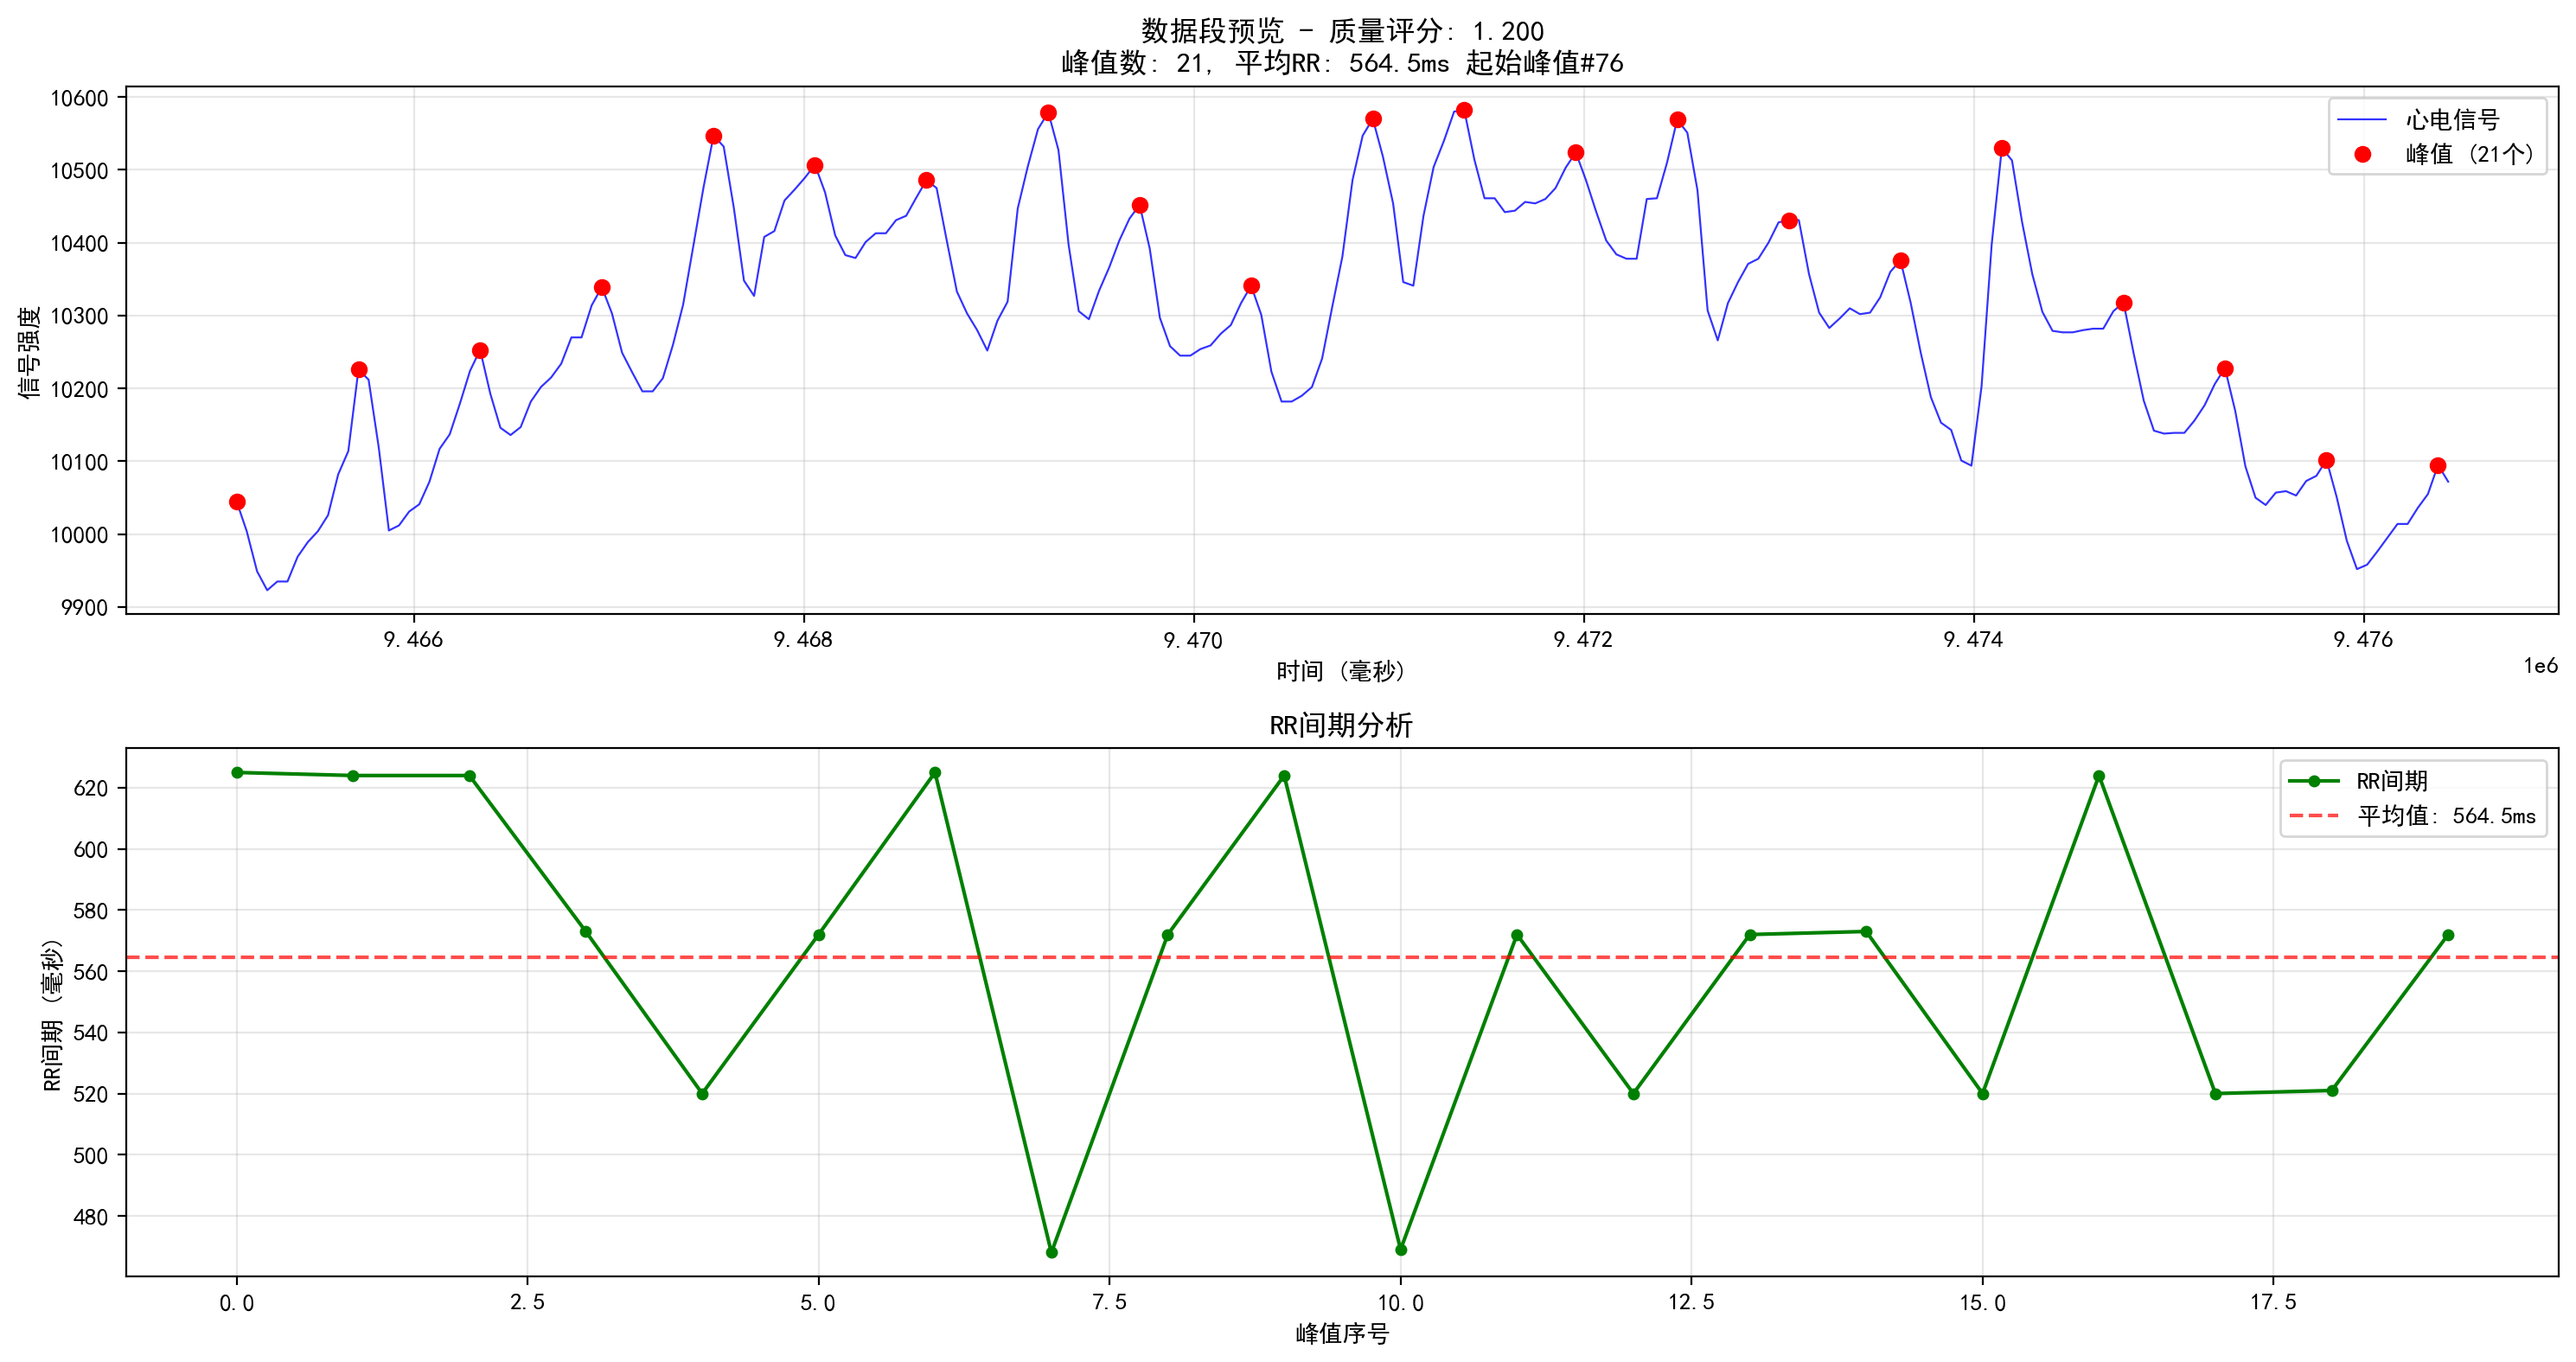

The data file committed next to this chart (first rows):
9465091, 10045
9465143, 10004
9465196, 9949
9465248, 9923
9465300, 9935
9465352, 9935
9465404, 9969
9465456, 9989
9465508, 10004
9465560, 10026
9465612, 10082
9465664, 10114
9465716, 10226
9465768, 10212
9465820, 10119
9465872, 10005
9465924, 10012
9465976, 10031
9466028, 10041
9466080, 10072
9466132, 10117
9466184, 10137
9466236, 10179
9466288, 10224
9466340, 10253
9466392, 10193
9466444, 10146
9466496, 10136
9466548, 10147
9466600, 10182
9466652, 10202
9466704, 10215
9466756, 10234
9466808, 10270
9466860, 10270
9466912, 10314
9466964, 10339
9467016, 10303
9467068, 10249
9467120, 10222
9467172, 10196
9467225, 10196
9467277, 10214
9467329, 10260
9467381, 10315
9467433, 10395
9467485, 10475
9467537, 10547
9467589, 10532
9467641, 10448
9467693, 10348
9467745, 10327
9467797, 10408
9467849, 10416
9467901, 10458
9467953, 10473
9468005, 10489
9468057, 10507
9468109, 10469
9468161, 10410
9468213, 10383
... 158 more rows
